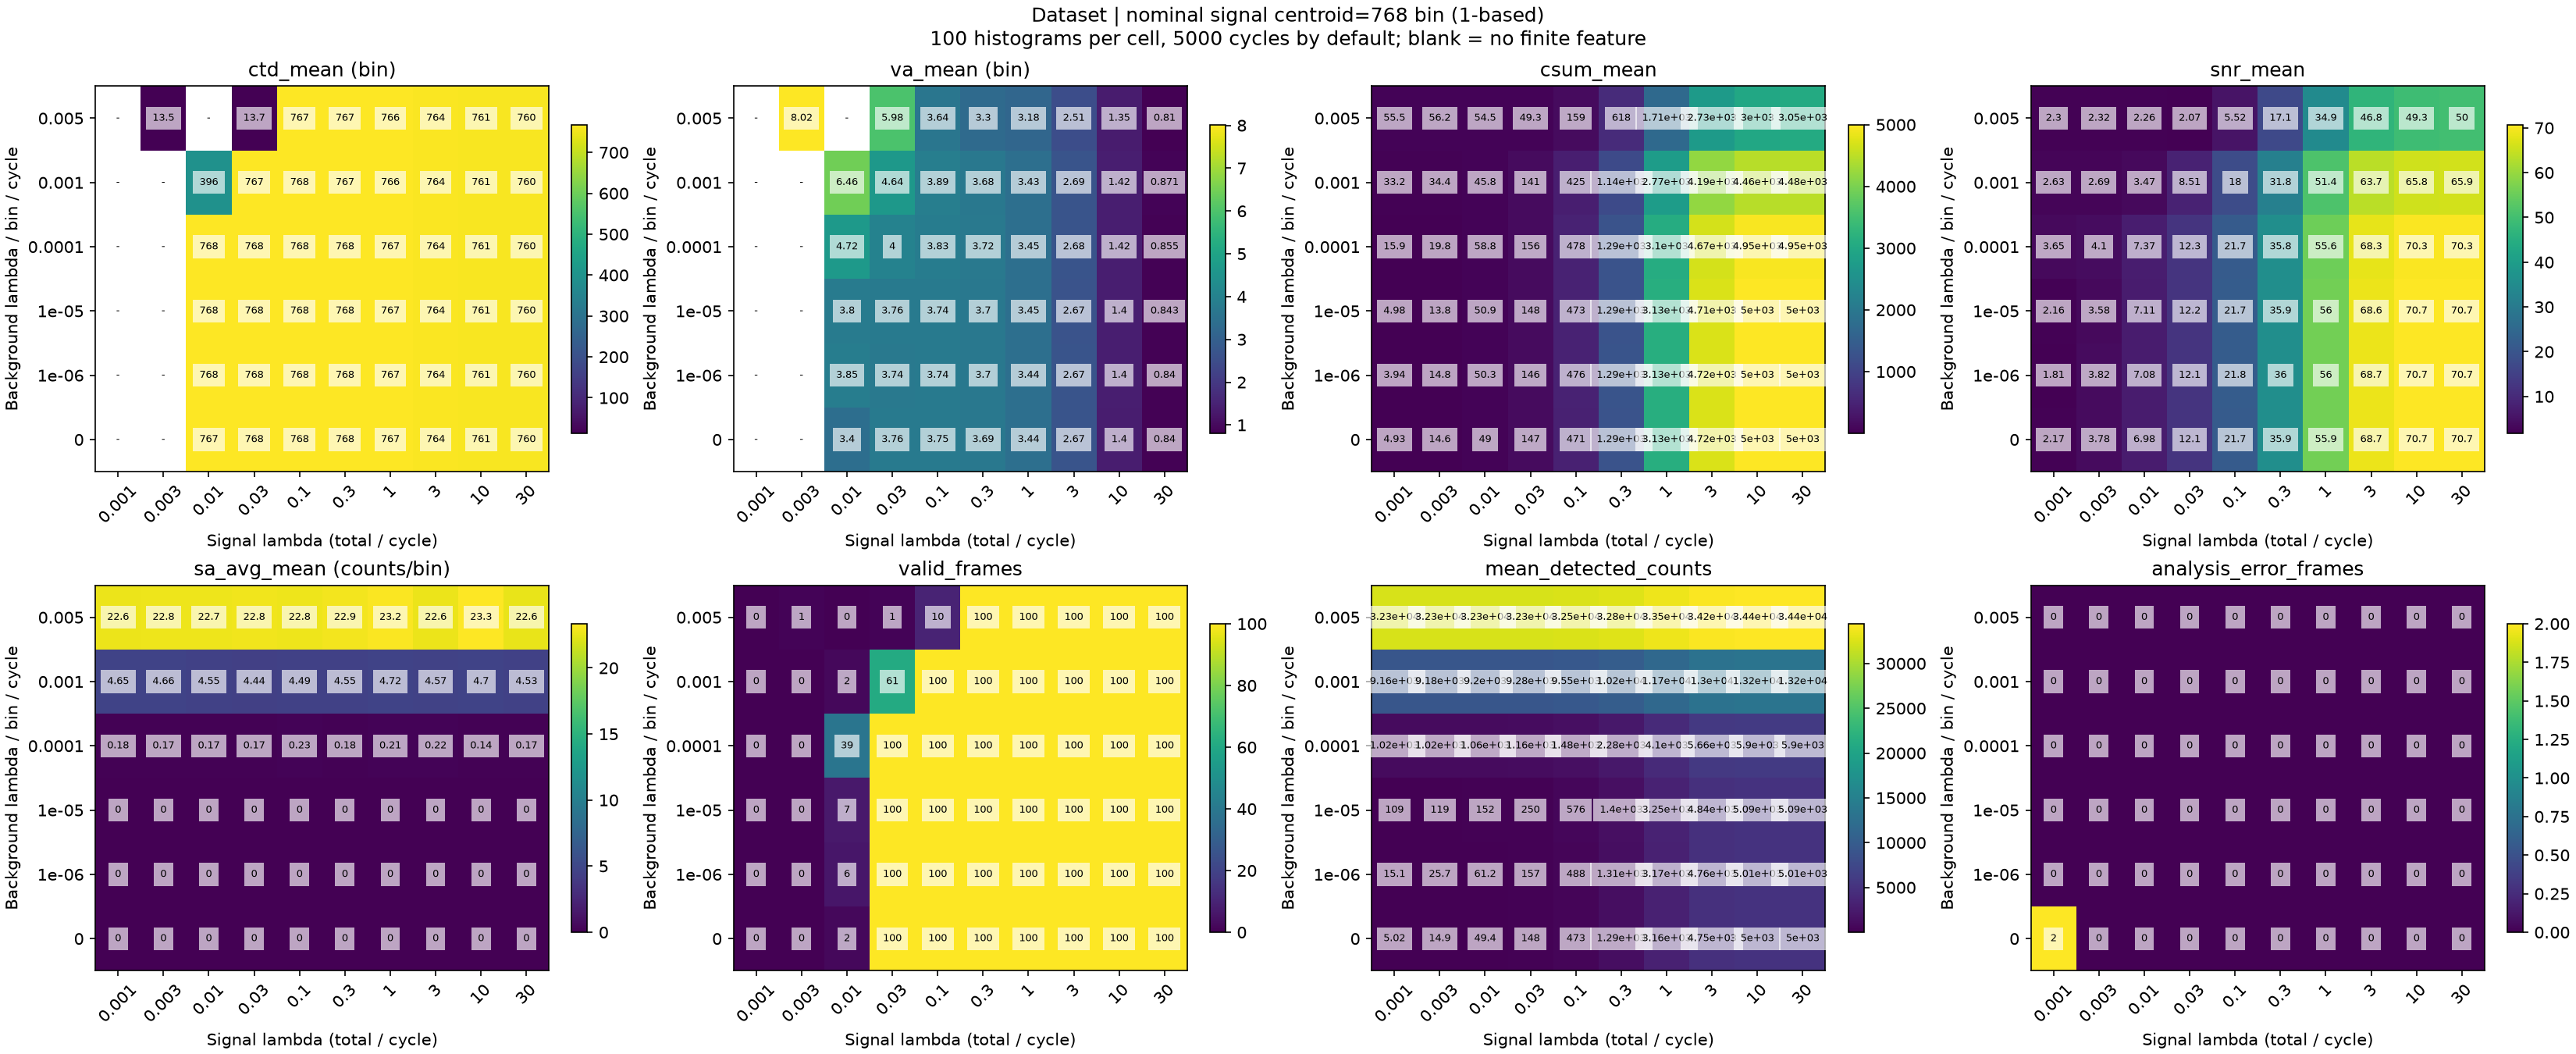

The table this chart was drawn from, first rows:
nominal_centroid_bin, y_background_index, x_signal_index, signal_lambda, background_lambda, expected_signal_photons_per_histogram, expected_background_photons_per_bin_per_…, frames, valid_frames, analysis_error_frames, ctd_mean, va_mean, csum_mean, snr_mean, sa_avg_mean, ctd_finite_frames, va_finite_frames, csum_finite_frames, snr_finite_frames, sa_avg_finite_frames, mean_detected_counts, max_conditional_detection_probability
768.0, 0, 0, 0.001, 0.0, 5.0, 0.0, 100, 0, 2, , , 4.929, 2.169, 0.0, 0, 0, 98, 98, 98, 5.02, 7.898828454642929e-05
768.0, 0, 1, 0.003, 0.0, 15.0, 0.0, 100, 0, 0, , , 14.57, 3.781, 0.0, 0, 0, 100, 100, 100, 14.9, 0.0002369
768.0, 0, 2, 0.01, 0.0, 50.0, 0.0, 100, 2, 0, 767.3, 3.405, 48.97, 6.978, 0.0, 2, 2, 100, 100, 100, 49.42, 0.0007896
768.0, 0, 3, 0.03, 0.0, 150.0, 0.0, 100, 100, 0, 767.9, 3.757, 147.2, 12.12, 0.0, 100, 100, 100, 100, 100, 148.4, 0.002367
768.0, 0, 4, 0.1, 0.0, 500.0, 0.0, 100, 100, 0, 767.8, 3.747, 471.2, 21.7, 0.0, 100, 100, 100, 100, 100, 473.1, 0.007868
768.0, 0, 5, 0.3, 0.0, 1500, 0.0, 100, 100, 0, 767.5, 3.695, 1288, 35.89, 0.0, 100, 100, 100, 100, 100, 1295, 0.02342
768.0, 0, 6, 1.0, 0.0, 5000, 0.0, 100, 100, 0, 766.6, 3.443, 3130, 55.94, 0.0, 100, 100, 100, 100, 100, 3159, 0.07595
768.0, 0, 7, 3.0, 0.0, 15000, 0.0, 100, 100, 0, 764.4, 2.674, 4715, 68.67, 0.0, 100, 100, 100, 100, 100, 4749, 0.211
768.0, 0, 8, 10.0, 0.0, 50000, 0.0, 100, 100, 0, 761.4, 1.4, 5000, 70.71, 0.0, 100, 100, 100, 100, 100, 5000, 0.5461
768.0, 0, 9, 30.0, 0.0, 150000, 0.0, 100, 100, 0, 759.9, 0.8401, 5000, 70.71, 0.0, 100, 100, 100, 100, 100, 5000, 0.9065
768.0, 1, 0, 0.001, 1e-06, 5.0, 0.005, 100, 0, 0, , , 3.94, 1.81, 0.0, 0, 0, 100, 100, 100, 15.08, 7.99882050581844e-05
768.0, 1, 1, 0.003, 1e-06, 15.0, 0.005, 100, 0, 0, , , 14.82, 3.816, 0.0, 0, 0, 100, 100, 100, 25.72, 0.0002379
768.0, 1, 2, 0.01, 1e-06, 50.0, 0.005, 100, 6, 0, 767.7, 3.853, 50.34, 7.077, 0.0, 6, 6, 100, 100, 100, 61.23, 0.0007906
768.0, 1, 3, 0.03, 1e-06, 150.0, 0.005, 100, 100, 0, 767.9, 3.736, 145.8, 12.06, 0.0, 100, 100, 100, 100, 100, 156.8, 0.002368
768.0, 1, 4, 0.1, 1e-06, 500.0, 0.005, 100, 100, 0, 767.8, 3.742, 475.6, 21.8, 0.0, 100, 100, 100, 100, 100, 487.6, 0.007869
768.0, 1, 5, 0.3, 1e-06, 1500, 0.005, 100, 100, 0, 767.5, 3.696, 1294, 35.96, 0.0, 100, 100, 100, 100, 100, 1308, 0.02342
768.0, 1, 6, 1.0, 1e-06, 5000, 0.005, 100, 100, 0, 766.6, 3.439, 3133, 55.97, 0.0, 100, 100, 100, 100, 100, 3171, 0.07595
768.0, 1, 7, 3.0, 1e-06, 15000, 0.005, 100, 100, 0, 764.4, 2.671, 4716, 68.67, 0.0, 100, 100, 100, 100, 100, 4758, 0.211
768.0, 1, 8, 10.0, 1e-06, 50000, 0.005, 100, 100, 0, 761.4, 1.402, 4999, 70.7, 0.0, 100, 100, 100, 100, 100, 5008, 0.5461
768.0, 1, 9, 30.0, 1e-06, 150000, 0.005, 100, 100, 0, 759.9, 0.8404, 5000, 70.71, 0.0, 100, 100, 100, 100, 100, 5009, 0.9065
768.0, 2, 0, 0.001, 1e-05, 5.0, 0.05, 100, 0, 0, , , 4.98, 2.156, 0.0, 0, 0, 100, 100, 100, 108.9, 8.89874446676999e-05
768.0, 2, 1, 0.003, 1e-05, 15.0, 0.05, 100, 0, 0, , , 13.8, 3.58, 0.0, 0, 0, 100, 100, 100, 118.6, 0.0002469
768.0, 2, 2, 0.01, 1e-05, 50.0, 0.05, 100, 7, 0, 767.8, 3.801, 50.85, 7.113, 0.0, 7, 7, 100, 100, 100, 151.7, 0.0007996
768.0, 2, 3, 0.03, 1e-05, 150.0, 0.05, 100, 100, 0, 767.9, 3.762, 148, 12.15, 0.0, 100, 100, 100, 100, 100, 249.8, 0.002377
768.0, 2, 4, 0.1, 1e-05, 500.0, 0.05, 100, 100, 0, 767.8, 3.74, 473.1, 21.75, 0.0, 100, 100, 100, 100, 100, 575.8, 0.007878
768.0, 2, 5, 0.3, 1e-05, 1500, 0.05, 100, 100, 0, 767.6, 3.702, 1292, 35.94, 0.0, 100, 100, 100, 100, 100, 1397, 0.02343
768.0, 2, 6, 1.0, 1e-05, 5000, 0.05, 100, 100, 0, 766.6, 3.45, 3134, 55.98, 0.0, 100, 100, 100, 100, 100, 3254, 0.07596
768.0, 2, 7, 3.0, 1e-05, 15000, 0.05, 100, 100, 0, 764.4, 2.666, 4709, 68.62, 0.0, 100, 100, 100, 100, 100, 4842, 0.211
768.0, 2, 8, 10.0, 1e-05, 50000, 0.05, 100, 100, 0, 761.4, 1.402, 4995, 70.68, 0.0, 100, 100, 100, 100, 100, 5092, 0.5461
768.0, 2, 9, 30.0, 1e-05, 150000, 0.05, 100, 100, 0, 759.9, 0.8427, 4996, 70.68, 0.0, 100, 100, 100, 100, 100, 5091, 0.9065
768.0, 3, 0, 0.001, 0.0001, 5.0, 0.5, 100, 0, 0, , , 15.92, 3.65, 0.18, 0, 0, 100, 100, 100, 1019, 0.000179
768.0, 3, 1, 0.003, 0.0001, 15.0, 0.5, 100, 0, 0, , , 19.8, 4.096, 0.17, 0, 0, 100, 100, 100, 1022, 0.0003369
768.0, 3, 2, 0.01, 0.0001, 50.0, 0.5, 100, 39, 0, 767.8, 4.721, 58.83, 7.368, 0.17, 39, 39, 100, 100, 100, 1063, 0.0008895
768.0, 3, 3, 0.03, 0.0001, 150.0, 0.5, 100, 100, 0, 767.7, 3.997, 156.4, 12.3, 0.17, 100, 100, 100, 100, 100, 1158, 0.002467
768.0, 3, 4, 0.1, 0.0001, 500.0, 0.5, 100, 100, 0, 767.8, 3.832, 477.9, 21.7, 0.23, 100, 100, 100, 100, 100, 1476, 0.007967
768.0, 3, 5, 0.3, 0.0001, 1500, 0.5, 100, 100, 0, 767.5, 3.724, 1287, 35.79, 0.18, 100, 100, 100, 100, 100, 2282, 0.02352
768.0, 3, 6, 1.0, 0.0001, 5000, 0.5, 100, 100, 0, 766.5, 3.452, 3099, 55.61, 0.21, 100, 100, 100, 100, 100, 4095, 0.07604
768.0, 3, 7, 3.0, 0.0001, 15000, 0.5, 100, 100, 0, 764.4, 2.678, 4669, 68.28, 0.22, 100, 100, 100, 100, 100, 5657, 0.2111
768.0, 3, 8, 10.0, 0.0001, 50000, 0.5, 100, 100, 0, 761.4, 1.418, 4949, 70.32, 0.14, 100, 100, 100, 100, 100, 5901, 0.5462
768.0, 3, 9, 30.0, 0.0001, 150000, 0.5, 100, 100, 0, 759.9, 0.8545, 4951, 70.33, 0.17, 100, 100, 100, 100, 100, 5903, 0.9065
768.0, 4, 0, 0.001, 0.001, 5.0, 5.0, 100, 0, 0, , , 33.19, 2.635, 4.65, 0, 0, 100, 100, 100, 9157, 0.001078
768.0, 4, 1, 0.003, 0.001, 15.0, 5.0, 100, 0, 0, , , 34.41, 2.69, 4.66, 0, 0, 100, 100, 100, 9185, 0.001236
768.0, 4, 2, 0.01, 0.001, 50.0, 5.0, 100, 2, 0, 396, 6.461, 45.84, 3.473, 4.55, 2, 2, 100, 100, 100, 9205, 0.001788
768.0, 4, 3, 0.03, 0.001, 150.0, 5.0, 100, 61, 0, 767.5, 4.645, 140.8, 8.508, 4.44, 61, 61, 100, 100, 100, 9278, 0.003364
768.0, 4, 4, 0.1, 0.001, 500.0, 5.0, 100, 100, 0, 767.6, 3.892, 424.7, 17.96, 4.49, 100, 100, 100, 100, 100, 9550, 0.00886
768.0, 4, 5, 0.3, 0.001, 1500, 5.0, 100, 100, 0, 767.3, 3.684, 1135, 31.83, 4.55, 100, 100, 100, 100, 100, 10188, 0.02439
768.0, 4, 6, 1.0, 0.001, 5000, 5.0, 100, 100, 0, 766.5, 3.434, 2774, 51.37, 4.72, 100, 100, 100, 100, 100, 11699, 0.07688
768.0, 4, 7, 3.0, 0.001, 15000, 5.0, 100, 100, 0, 764.3, 2.687, 4190, 63.7, 4.57, 100, 100, 100, 100, 100, 12970, 0.2118
768.0, 4, 8, 10.0, 0.001, 50000, 5.0, 100, 100, 0, 761.4, 1.424, 4461, 65.76, 4.7, 100, 100, 100, 100, 100, 13216, 0.5466
768.0, 4, 9, 30.0, 0.001, 150000, 5.0, 100, 100, 0, 759.9, 0.8713, 4476, 65.91, 4.53, 100, 100, 100, 100, 100, 13214, 0.9066
768.0, 5, 0, 0.001, 0.005, 5.0, 25.0, 100, 0, 0, , , 55.5, 2.302, 22.62, 0, 0, 100, 100, 100, 32304, 0.005066
768.0, 5, 1, 0.003, 0.005, 15.0, 25.0, 100, 1, 0, 13.53, 8.017, 56.18, 2.316, 22.76, 1, 1, 100, 100, 100, 32308, 0.005223
768.0, 5, 2, 0.01, 0.005, 50.0, 25.0, 100, 0, 0, , , 54.51, 2.255, 22.74, 0, 0, 100, 100, 100, 32324, 0.005773
768.0, 5, 3, 0.03, 0.005, 150.0, 25.0, 100, 1, 0, 13.66, 5.982, 49.28, 2.068, 22.84, 1, 1, 100, 100, 100, 32348, 0.007343
768.0, 5, 4, 0.1, 0.005, 500.0, 25.0, 100, 10, 0, 767.3, 3.636, 159.2, 5.522, 22.76, 10, 10, 100, 100, 100, 32502, 0.01282
768.0, 5, 5, 0.3, 0.005, 1500, 25.0, 100, 100, 0, 767, 3.3, 618.1, 17.12, 22.93, 100, 100, 100, 100, 100, 32808, 0.02829
768.0, 5, 6, 1.0, 0.005, 5000, 25.0, 100, 100, 0, 766.1, 3.178, 1711, 34.87, 23.22, 100, 100, 100, 100, 100, 33550, 0.08056
768.0, 5, 7, 3.0, 0.005, 15000, 25.0, 100, 100, 0, 764.1, 2.51, 2733, 46.79, 22.63, 100, 100, 100, 100, 100, 34216, 0.2149
768.0, 5, 8, 10.0, 0.005, 50000, 25.0, 100, 100, 0, 761.4, 1.351, 2999, 49.32, 23.34, 100, 100, 100, 100, 100, 34388, 0.5484
768.0, 5, 9, 30.0, 0.005, 150000, 25.0, 100, 100, 0, 759.9, 0.8099, 3049, 49.96, 22.55, 100, 100, 100, 100, 100, 34436, 0.907
